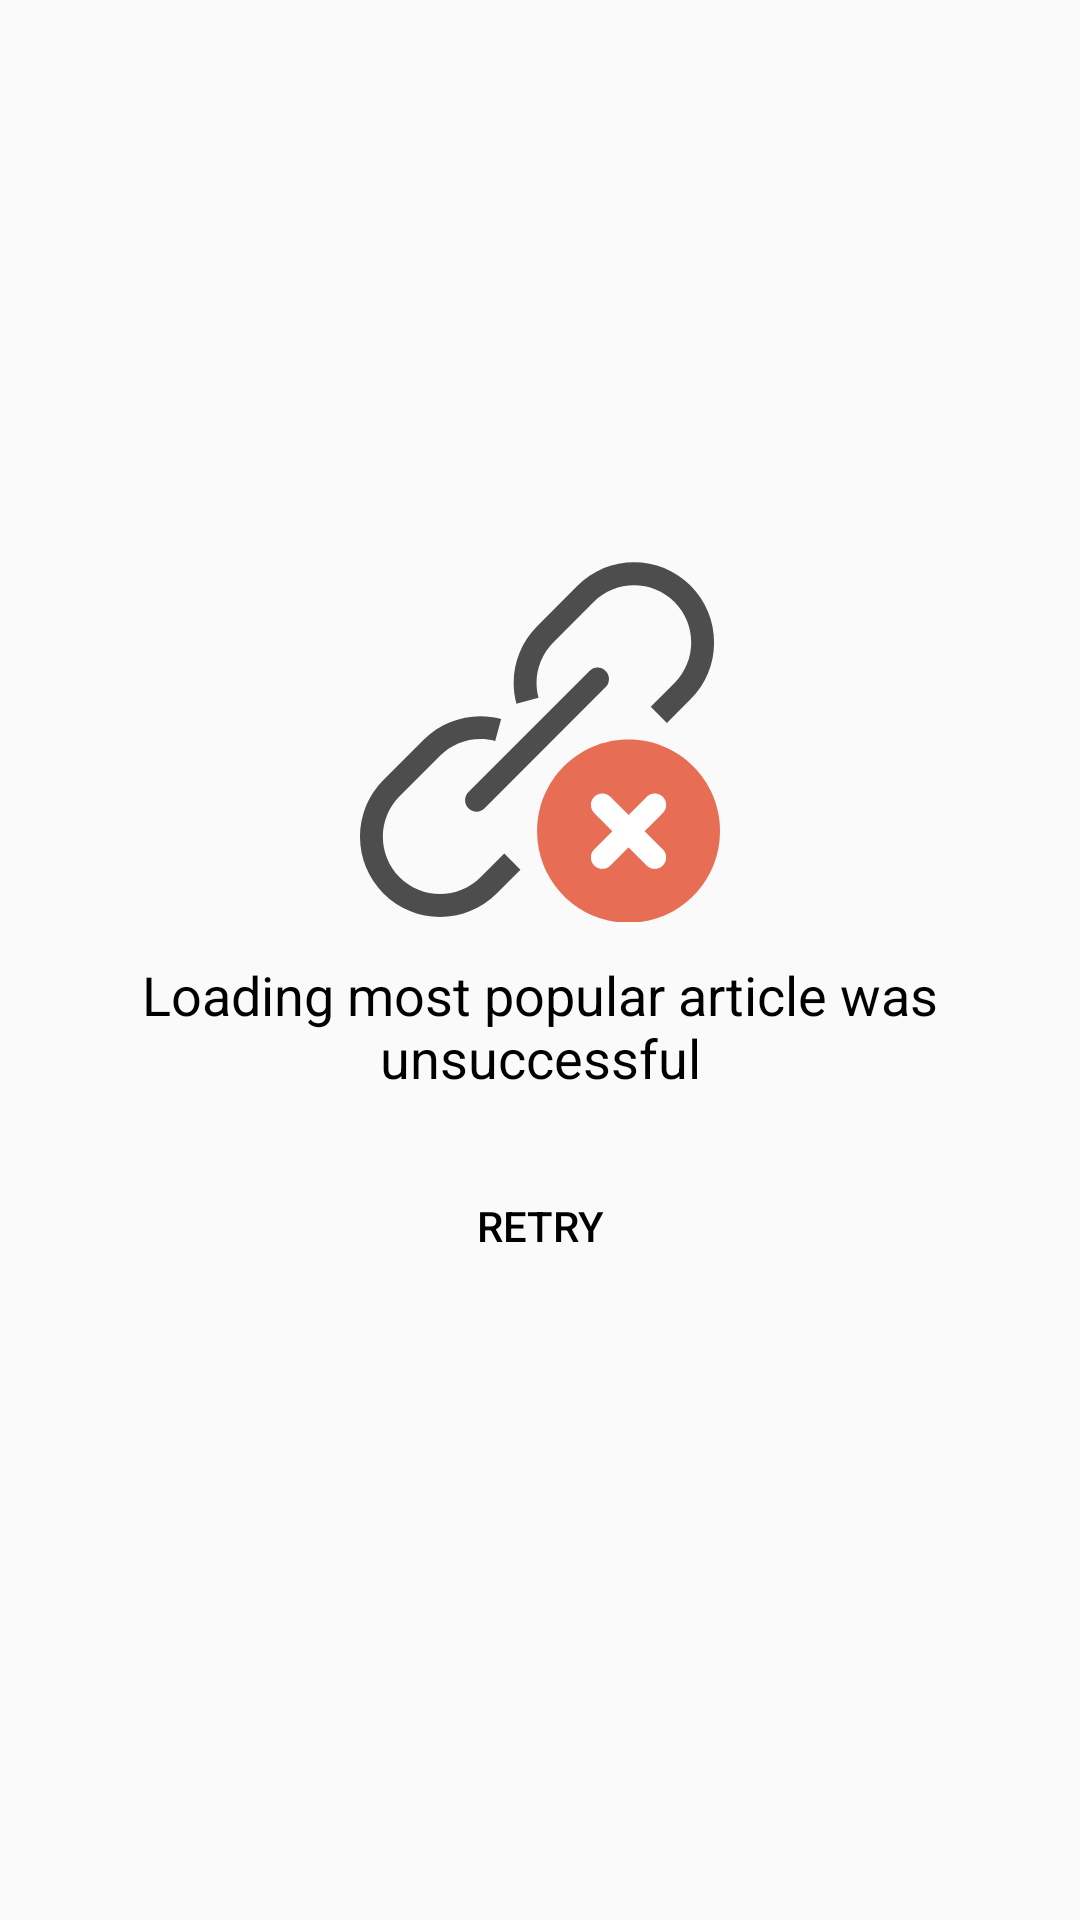

Layout XML and referenced resources for this Android screen:
<!-- AndroidManifest.xml: application theme AppTheme -->
<!-- res/layout/layout_error.xml -->
<?xml version="1.0" encoding="utf-8"?>
<LinearLayout xmlns:android="http://schemas.android.com/apk/res/android"
    android:layout_width="match_parent"
    android:layout_height="match_parent"
    android:gravity="center"
    android:orientation="vertical"
    android:padding="@dimen/spacing_big">

    <ImageView
        android:layout_width="120dp"
        android:layout_height="120dp"
        android:contentDescription="@string/cont_decoration"
        android:src="@drawable/ic_unlink"/>

    <TextView
        android:layout_width="wrap_content"
        android:layout_height="wrap_content"
        android:layout_marginTop="@dimen/spacing_normal"
        android:gravity="center"
        android:text="@string/error_message"
        android:textColor="@color/colorBlack"
        android:textSize="18sp" />

    <Button
        android:layout_margin="20dp"
        android:id="@+id/btn_retry"
        style="@style/Widget.AppCompat.Button.Borderless.Colored"
        android:layout_width="wrap_content"
        android:layout_height="wrap_content"
        android:text="@string/action_retry" />

</LinearLayout>
<!-- resources referenced by this layout -->
<resources>
  <color name="colorBlack">#000000</color>
  <dimen name="spacing_big">24dp</dimen>
  <dimen name="spacing_normal">12dp</dimen>
  <!-- drawable ic_unlink: vector/xml drawable (drawable, 2243 chars, omitted) -->
  <string name="action_retry">Retry</string>
  <string name="cont_decoration" translatable="false">Decoration</string>
  <string name="error_message">Loading most popular article was unsuccessful</string>
  <style name="AppTheme" parent="Theme.AppCompat.Light.NoActionBar">
          
          <item name="colorPrimary">@color/colorPrimary</item>
          <item name="colorPrimaryDark">@color/colorPrimaryDark</item>
          <item name="colorAccent">@color/colorAccent</item>
      </style>
  <color name="colorPrimary">#ffffff</color>
  <color name="colorPrimaryDark">#ffffff</color>
  <color name="colorAccent">@color/colorBlack</color>
</resources>
